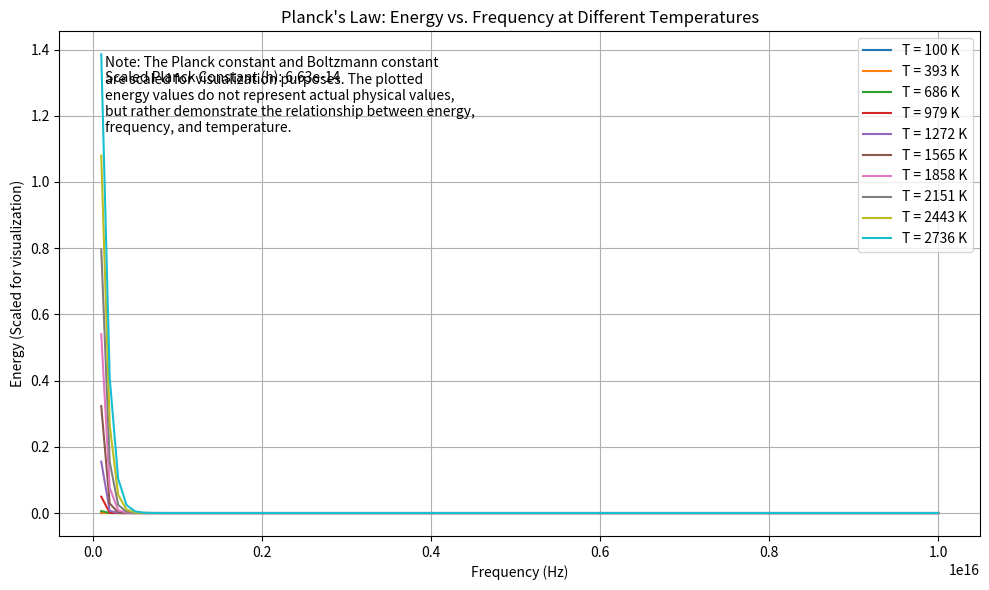
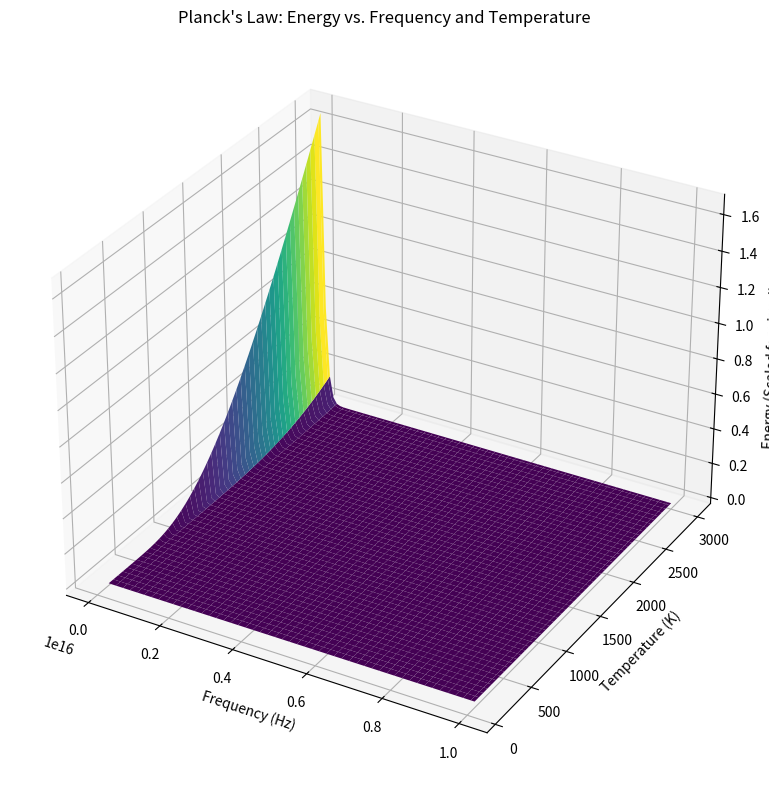

Source code (Python) for these figures, in order:
import matplotlib.pyplot as plt
import numpy as np

# Constants (using approximate values for visualization purposes)
PLANCK_CONSTANT = 6.626e-34  # Actual Planck constant (very small)
SPEED_OF_LIGHT = 3e8  # Speed of light
BOLTZMANN_CONSTANT = 1.38e-23 # Boltzmann constant

# Generate random data for frequency and temperature
num_points = 100
frequencies = np.linspace(1e14, 1e16, num_points)  # Range of frequencies (Hz)
temperatures = np.linspace(100, 3000, num_points) # Range of temperatures (Kelvin)

# Calculate energy using Planck's formula (simplified for visualization)
def planck_energy(frequency, temperature):
    # We are scaling the Planck constant for visualization.
    # The actual values are incredibly tiny and would make the plot unreadable.
    # This scaling DOES NOT represent actual physical values, but rather
    # a visually representative curve.
    h = PLANCK_CONSTANT * 1e20  # Scaled Planck constant for visualization
    k = BOLTZMANN_CONSTANT * 1e20 # Scaled Boltzmann constant for visualization
    return (h * frequency) / (np.exp((h * frequency) / (k * temperature)) - 1)


# Calculate energy for each frequency and temperature
energies = np.array([[planck_energy(f, T) for f in frequencies] for T in temperatures])

# Create the plot
fig, ax = plt.subplots(figsize=(10, 6))

# Plot the energy as a function of frequency for different temperatures
for i in range(0, len(temperatures), 10): # Plot a subset of temperatures for clarity
    ax.plot(frequencies, energies[i], label=f"T = {temperatures[i]:.0f} K")


ax.set_xlabel("Frequency (Hz)")
ax.set_ylabel("Energy (Scaled for visualization)") # Important note about scaling
ax.set_title("Planck's Law: Energy vs. Frequency at Different Temperatures")
ax.legend()
ax.grid(True)

# Annotate the Planck constant (scaled)
ax.annotate(f"Scaled Planck Constant (h): {PLANCK_CONSTANT * 1e20:.2e}", 
            xy=(0.05, 0.90), xycoords='axes fraction', fontsize=10)

# Explain the scaling (crucial)
ax.text(0.05, 0.80, "Note: The Planck constant and Boltzmann constant\nare scaled for visualization purposes. The plotted\nenergy values do not represent actual physical values,\nbut rather demonstrate the relationship between energy,\nfrequency, and temperature.", fontsize=10, transform=ax.transAxes)


plt.tight_layout()
plt.show()



# 3D plot (optional - may be harder to interpret)
from mpl_toolkits.mplot3d import Axes3D

fig = plt.figure(figsize=(10, 8))
ax = fig.add_subplot(111, projection='3d')

X, Y = np.meshgrid(frequencies, temperatures)
ax.plot_surface(X, Y, energies, cmap='viridis')

ax.set_xlabel("Frequency (Hz)")
ax.set_ylabel("Temperature (K)")
ax.set_zlabel("Energy (Scaled for visualization)")
ax.set_title("Planck's Law: Energy vs. Frequency and Temperature")

plt.tight_layout()
plt.show()
